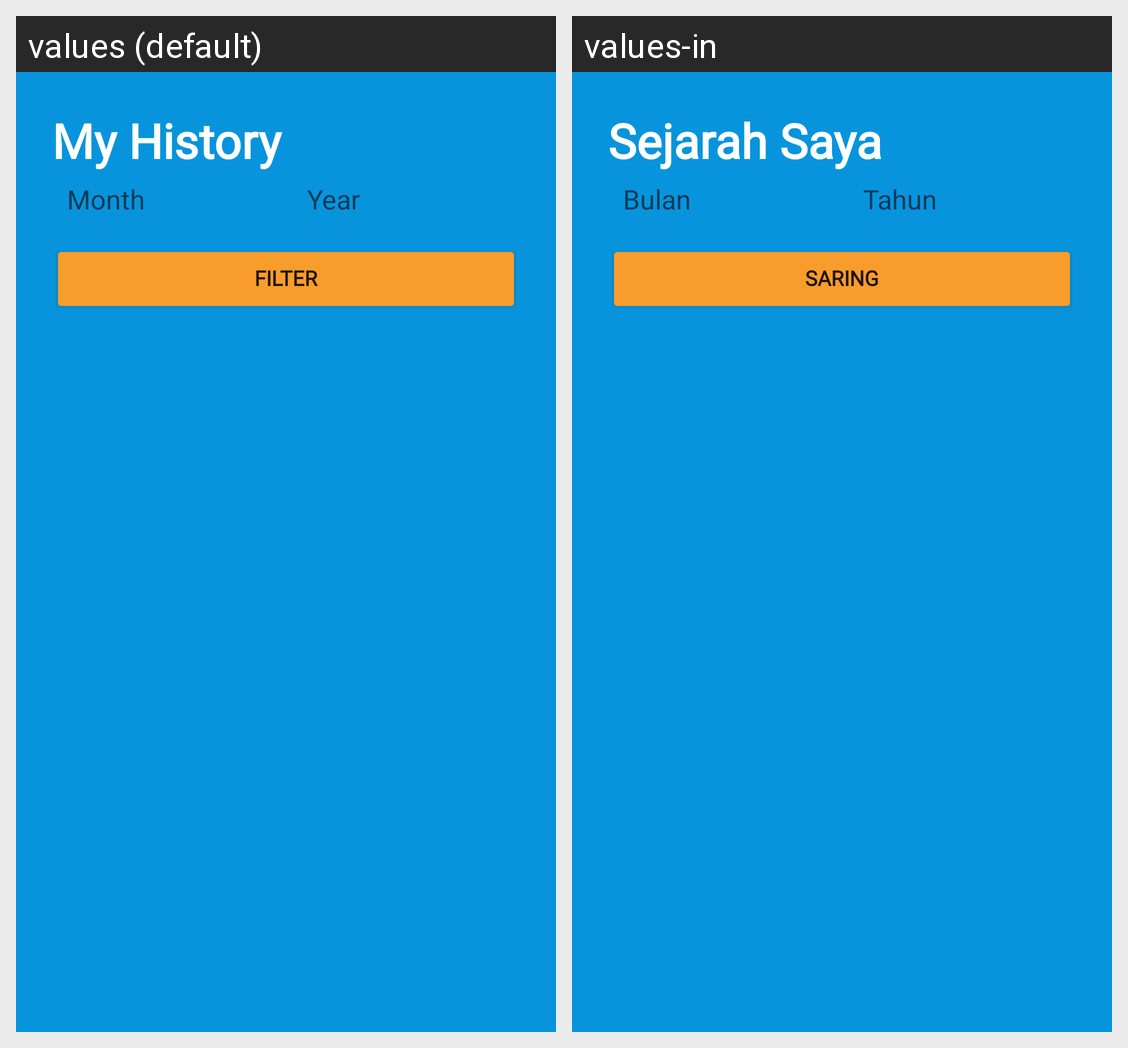

Strings drawn on this Android screen and how each of the app's shown locales translates them:
Android screen res/layout/fragment_history.xml rendered under 2 locales, left to right: values (default), values-in. Device: Nexus 5 (rendered at 1080×1920; each locale shown at half size, 540×960, under a caption strip naming it); theme Theme.BeeQuiz.
Strings drawn on this screen, with the default value and each locale's value (text and hints the layout hard-codes, and strings that could not be matched under every locale, appear in the picture but are not listed):

my_history
  values: My History
  values-in: Sejarah Saya

enter_month
  values: Month
  values-in: Bulan

enter_year
  values: Year
  values-in: Tahun

filter
  values: Filter
  values-in: Saring
